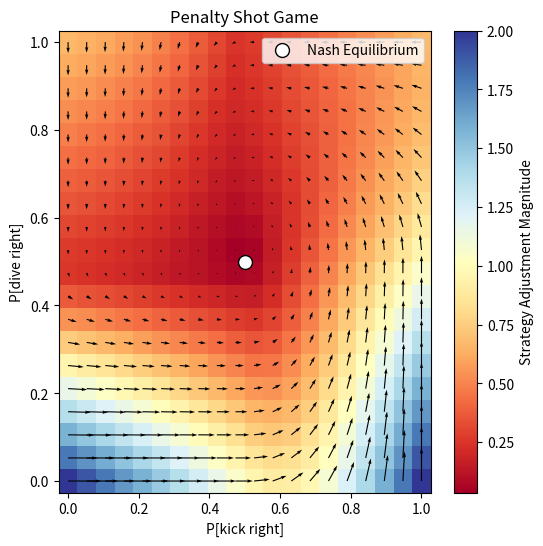

Here is the Python script that generated this plot:
import numpy as np
import matplotlib.pyplot as plt


x, y = np.meshgrid(np.linspace(0, 1, 20), np.linspace(0, 1, 20))

u = []
v = []

for x_temp, y_temp in zip(x,y):
    temp_u = []
    temp_v = []
    for xi,yi in zip(x_temp,y_temp):

        e_util_kr = 1 - 2*yi  # Expected utility for kick right
        e_util_kl = -1 + 2*yi # Expected utility for kick left
        util_k = xi * e_util_kr + (1-xi) * e_util_kl # Actual utility for kicking
        
        ri = max(0,  e_util_kr - util_k)
        ri_prime = max(0, e_util_kl - util_k)
        ui = (xi + ri) / (1 + ri_prime)
        ui = ui - xi
        temp_u.append(ui)
        
        e_util_dr = -1 + 2*xi  # Expected utility for dive right
        e_util_dl = 1 - 2*xi # Expected utility for dive left
        util_d = yi * e_util_dr + (1-yi) * e_util_dl # Actual utility for diving

        ri = max(0, e_util_dr - util_d)
        ri_prime = max(0, e_util_dl - util_d)
        vi = (yi + ri) / (1 + ri_prime)
        vi = vi - yi
        temp_v.append(vi)
        
    u.append(temp_u)
    v.append(temp_v)

u = np.array(u)
v = np.array(v)

magnitude = np.sqrt(u**2 + v**2)

fig, ax = plt.subplots(figsize=(6,6))
background = ax.pcolormesh(x, y, magnitude, cmap="RdYlBu", shading='auto')
fig.colorbar(background, label="Strategy Adjustment Magnitude")
ax.quiver(x, y, u, v, color="black")
ax.scatter([0.5], [0.5], color="white", edgecolors="black", s=100, label="Nash Equilibrium")

ax.set_xlabel("P[kick right]")
ax.set_ylabel("P[dive right]")
ax.set_title("Penalty Shot Game")
ax.legend()
plt.show()